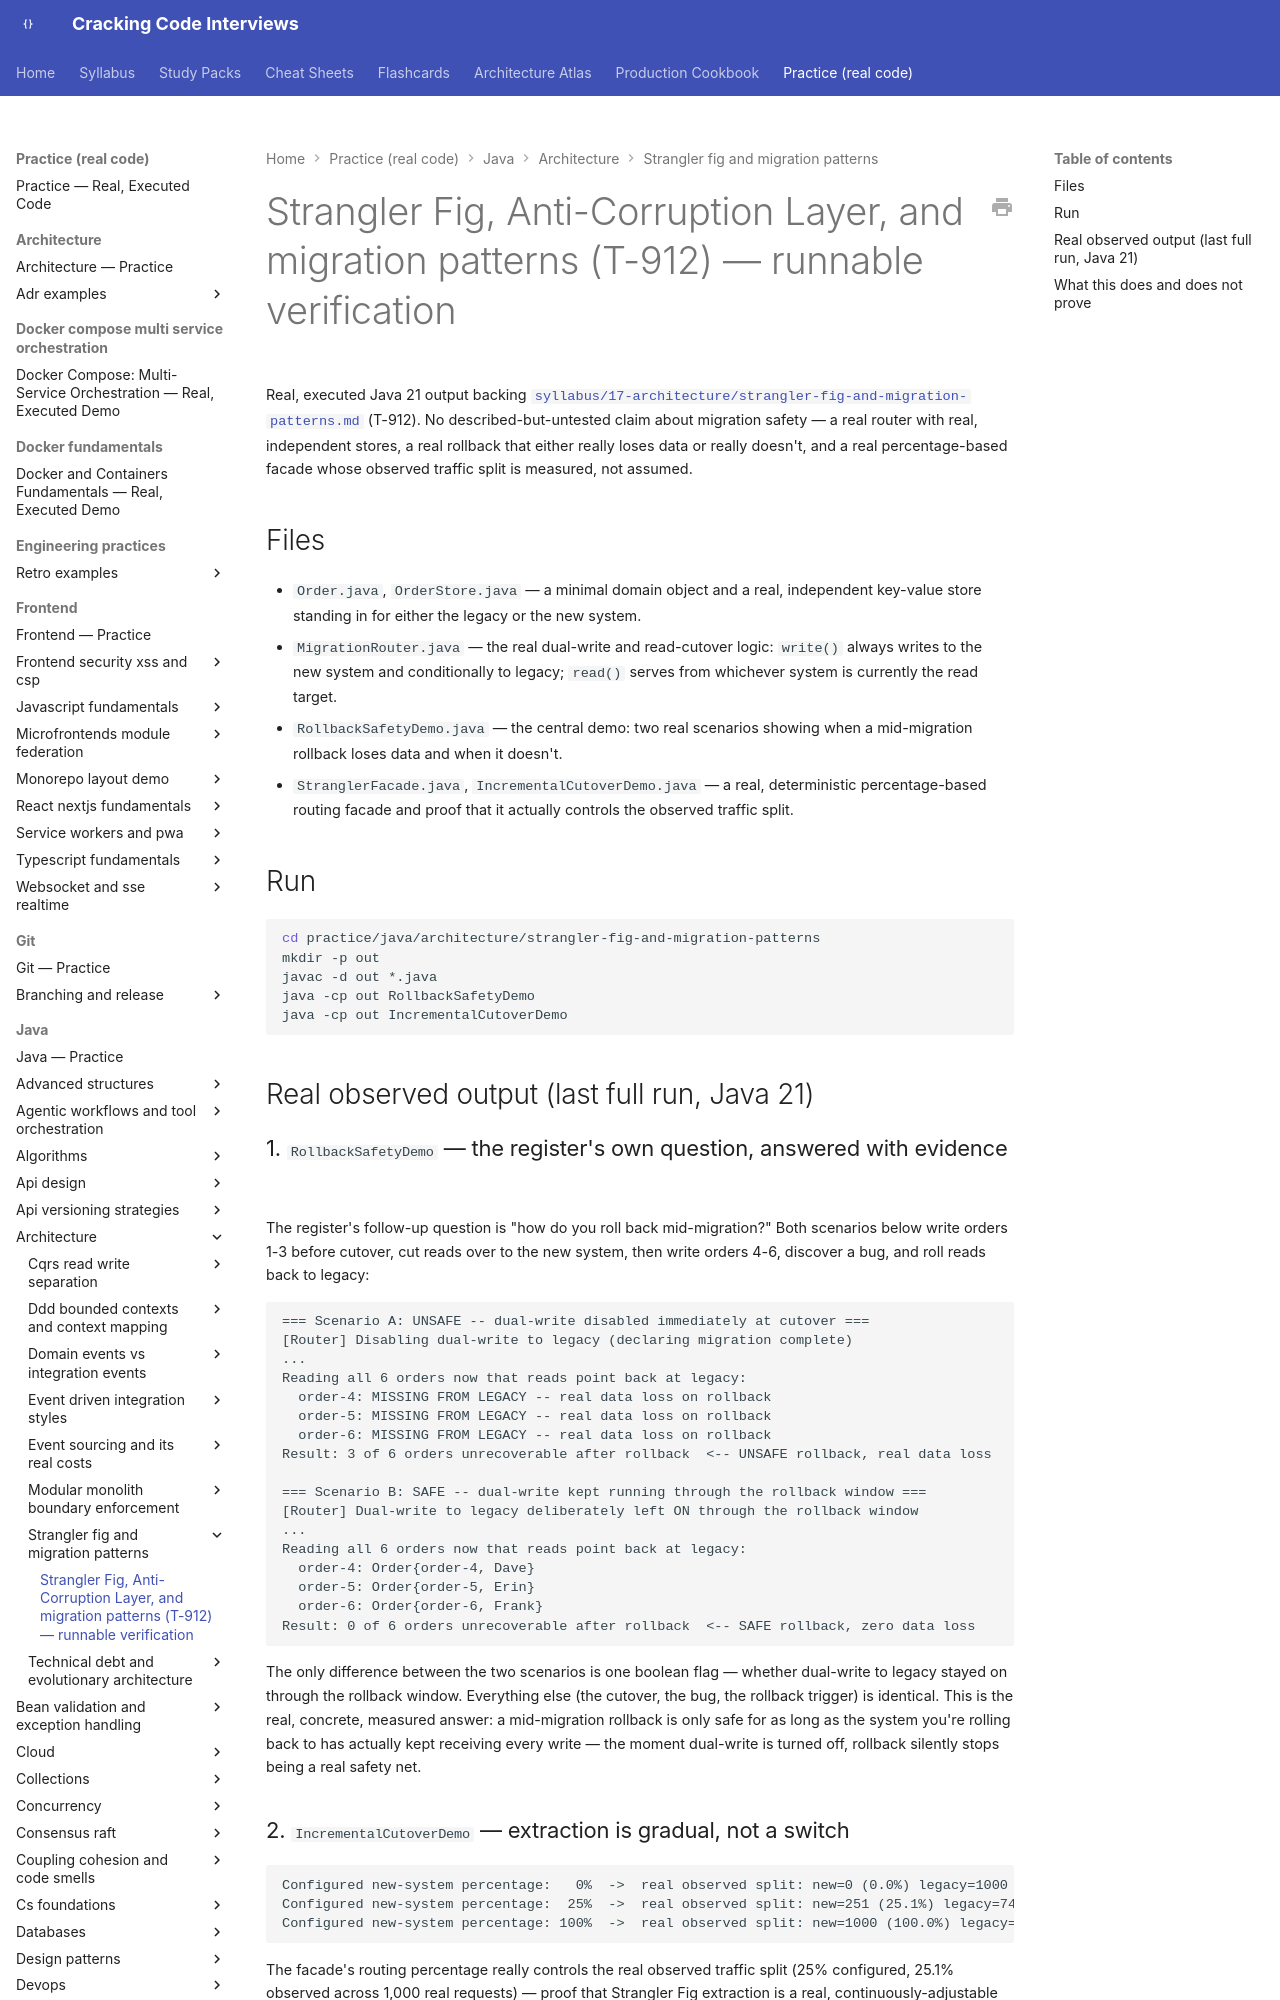

repository: JuanMelendres/cracking-code-interviews · page: practice/java/architecture/strangler-fig-and-migration-patterns/index.html · generator: mkdocs

# Strangler Fig, Anti-Corruption Layer, and migration patterns (T-912) — runnable verification

Real, executed Java 21 output backing
[`syllabus/17-architecture/strangler-fig-and-migration-patterns.md`](../../../../syllabus/17-architecture/strangler-fig-and-migration-patterns.md)
(T-912). No described-but-untested claim about migration safety — a real router with
real, independent stores, a real rollback that either really loses data or really
doesn't, and a real percentage-based facade whose observed traffic split is measured,
not assumed.

## Files

- `Order.java`, `OrderStore.java` — a minimal domain object and a real, independent
  key-value store standing in for either the legacy or the new system.
- `MigrationRouter.java` — the real dual-write and read-cutover logic: `write()`
  always writes to the new system and conditionally to legacy; `read()` serves from
  whichever system is currently the read target.
- `RollbackSafetyDemo.java` — the central demo: two real scenarios showing when a
  mid-migration rollback loses data and when it doesn't.
- `StranglerFacade.java`, `IncrementalCutoverDemo.java` — a real, deterministic
  percentage-based routing facade and proof that it actually controls the observed
  traffic split.

## Run

```bash
cd practice/java/architecture/strangler-fig-and-migration-patterns
mkdir -p out
javac -d out *.java
java -cp out RollbackSafetyDemo
java -cp out IncrementalCutoverDemo
```

## Real observed output (last full run, Java 21)
